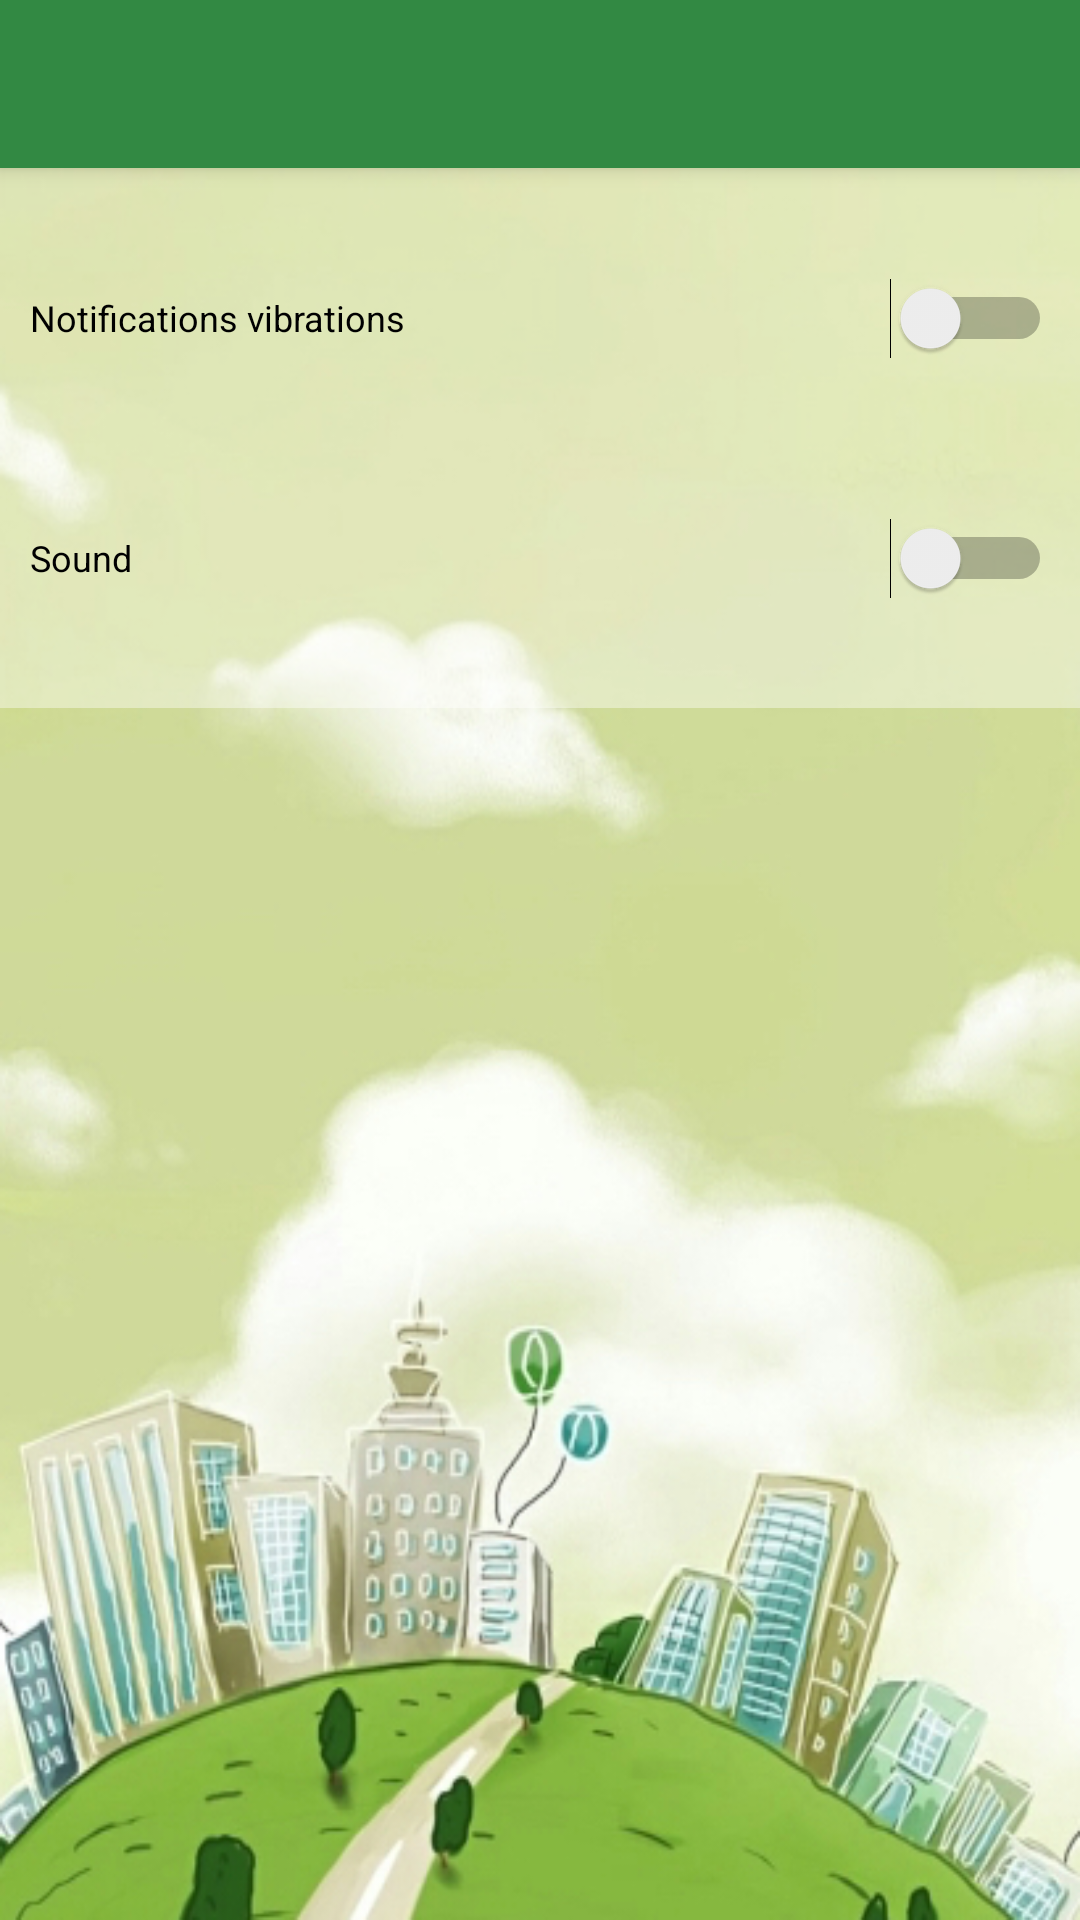

This screen was rendered from an Android layout file. Write that file and the resources it references.
<!-- AndroidManifest.xml: activity theme AppTheme.NoActionBar -->
<!-- res/layout/activity_settings.xml -->
<?xml version="1.0" encoding="utf-8"?>
<android.support.design.widget.CoordinatorLayout xmlns:android="http://schemas.android.com/apk/res/android"
    xmlns:app="http://schemas.android.com/apk/res-auto"
    xmlns:tools="http://schemas.android.com/tools"
    android:layout_width="match_parent"
    android:layout_height="match_parent"
    android:fitsSystemWindows="true"
    tools:context="com.example.nataliajastrzebska.urbangame.SettingsActivity"
    android:background="@drawable/back">

    <android.support.design.widget.AppBarLayout
        android:layout_width="match_parent"
        android:layout_height="wrap_content"
        android:theme="@style/AppTheme.AppBarOverlay">

        <android.support.v7.widget.Toolbar
            android:id="@+id/toolbar"
            android:layout_width="match_parent"
            android:layout_height="?attr/actionBarSize"
            android:background="?attr/colorPrimary"
            app:popupTheme="@style/AppTheme.PopupOverlay" />

    </android.support.design.widget.AppBarLayout>

    <include layout="@layout/content_settings" />

</android.support.design.widget.CoordinatorLayout>
<!-- res/layout/content_settings.xml (included above) -->
<?xml version="1.0" encoding="utf-8"?>
<ScrollView xmlns:android="http://schemas.android.com/apk/res/android"
    xmlns:app="http://schemas.android.com/apk/res-auto"
    xmlns:tools="http://schemas.android.com/tools"
    android:id="@+id/scrollView"
    android:layout_width="match_parent"
    android:layout_height="match_parent"
    android:background="@drawable/back"
    android:fillViewport="false"
    android:paddingBottom="@dimen/activity_vertical_margin"
    android:paddingLeft="@dimen/activity_horizontal_margin"
    android:paddingRight="@dimen/activity_horizontal_margin"
    android:paddingTop="@dimen/activity_vertical_margin"
    app:layout_behavior="@string/appbar_scrolling_view_behavior"
    tools:context="com.example.nataliajastrzebska.urbangame.SettingsActivity"
    tools:showIn="@layout/activity_settings">


    <GridLayout
        android:layout_width="match_parent"
        android:layout_height="wrap_content"
        android:background="#66FFFFFF"
        android:orientation="vertical"
        android:padding="10dp"
        android:weightSum="1">


        <Switch
            android:id="@+id/switch_settings_enabledVibration"
            android:layout_width="match_parent"
            android:layout_height="80dp"
            android:layout_column="0"
            android:layout_row="0"
            android:enabled="true"
            android:text="@string/switch_vibrationHint"
            android:textOff="@string/switch_vibrationOff"
            android:textOn="@string/switch_vibrationOn"
            android:textSize="12dp" />

        <Switch
            android:id="@+id/switch_settings_enabledSound"
            android:layout_width="match_parent"
            android:layout_height="80dp"
            android:layout_column="0"
            android:layout_row="1"
            android:enabled="true"
            android:text="@string/switch_soundHint"
            android:textOff="@string/switch_vibrationOff"
            android:textOn="@string/switch_vibrationOn"
            android:textSize="12dp" />

    </GridLayout>
</ScrollView>
<!-- resources referenced by this layout -->
<resources>
  <!-- drawable back: jpg bitmap (drawable, 169327 bytes) -->
  <string name="switch_soundHint">Sound</string>
  <string name="switch_vibrationHint">Notifications vibrations</string>
  <string name="switch_vibrationOff">Disabled</string>
  <string name="switch_vibrationOn">Enabled</string>
  <style name="AppTheme.AppBarOverlay" parent="ThemeOverlay.AppCompat.Dark.ActionBar" />
  <style name="AppTheme.PopupOverlay" parent="ThemeOverlay.AppCompat.Light" />
  <style name="AppTheme.NoActionBar">
          <item name="windowActionBar">false</item>
          <item name="windowNoTitle">true</item>
      </style>
</resources>
